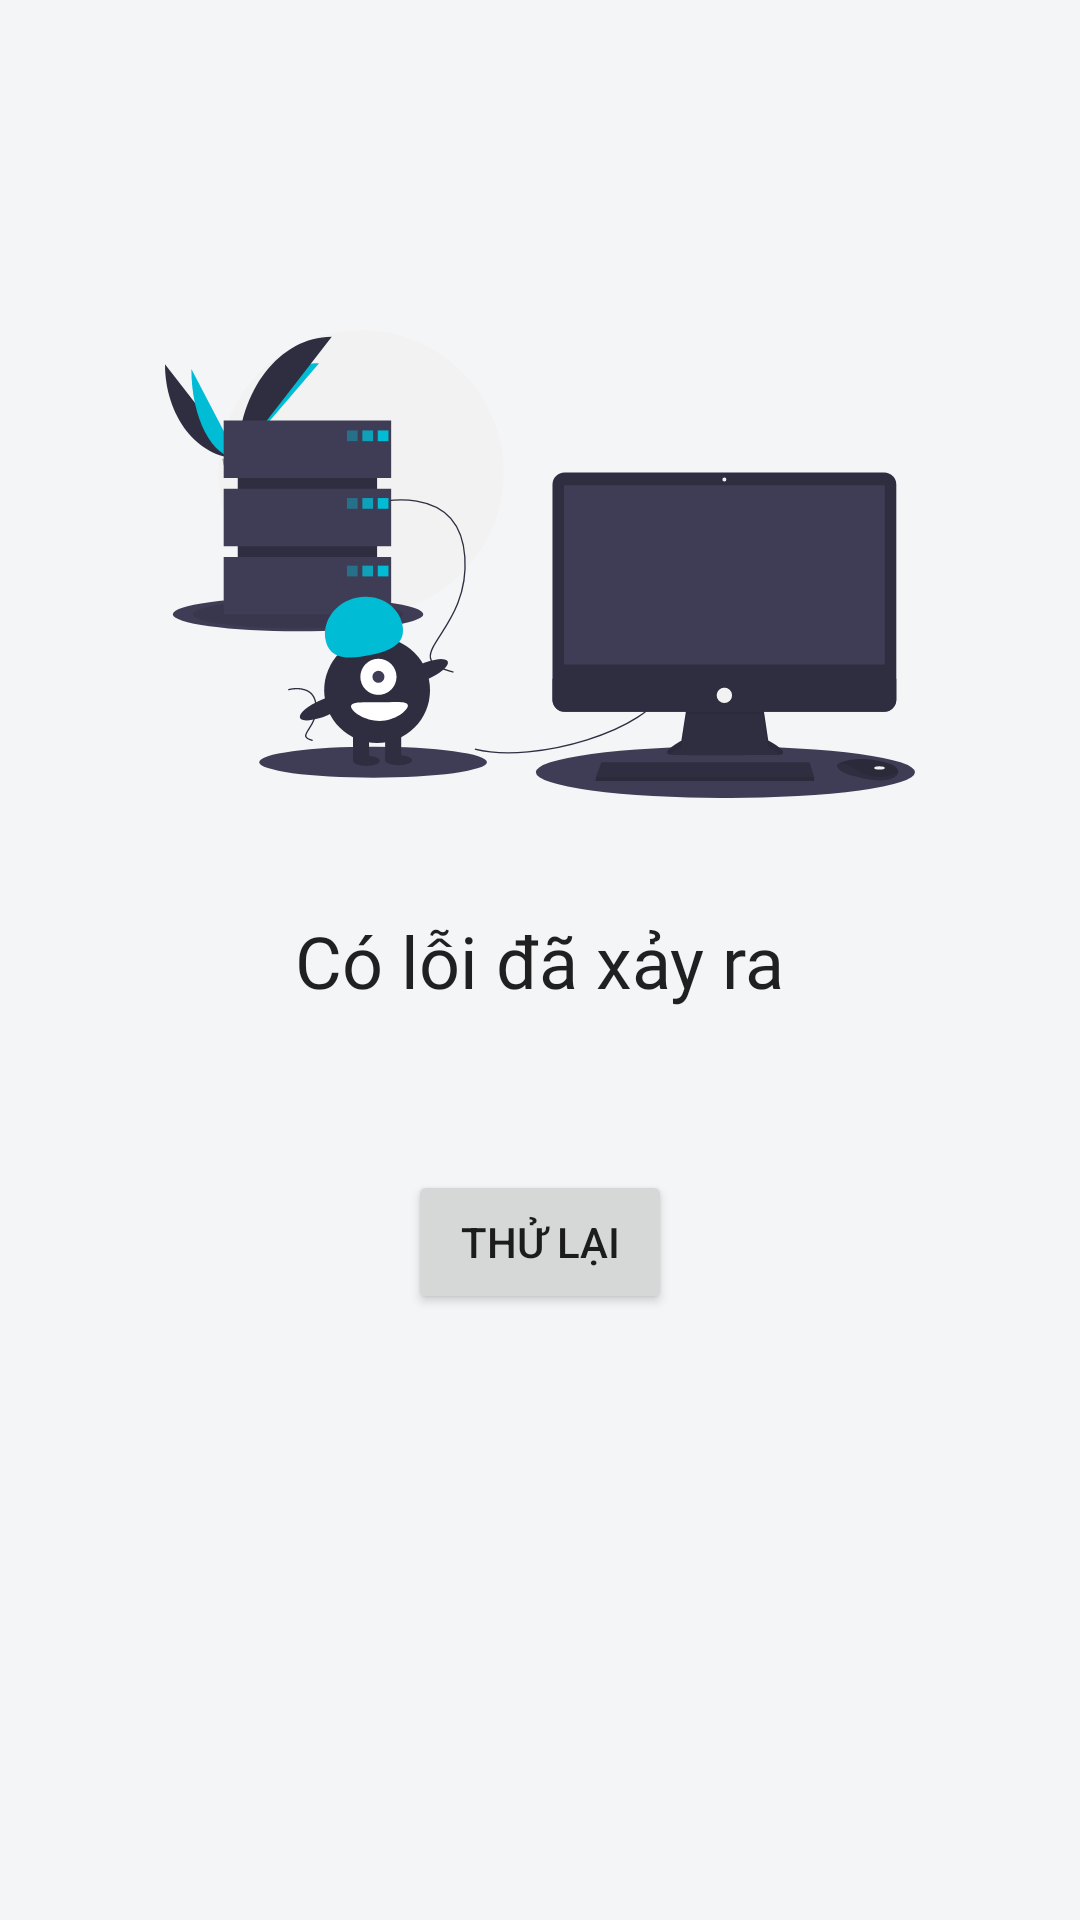

Write the Android layout XML for this screen, with the resource values it uses.
<!-- AndroidManifest.xml: application theme AppTheme -->
<!-- res/layout/include_error_state.xml -->
<?xml version="1.0" encoding="utf-8"?>
<androidx.constraintlayout.widget.ConstraintLayout xmlns:android="http://schemas.android.com/apk/res/android"
    xmlns:app="http://schemas.android.com/apk/res-auto"
    xmlns:tools="http://schemas.android.com/tools"
    android:layout_width="match_parent"
    android:layout_height="match_parent">

    <ImageView
        android:id="@+id/image_error_state"
        android:layout_width="250dp"
        android:layout_height="200dp"
        app:layout_constraintBottom_toBottomOf="parent"
        app:layout_constraintEnd_toEndOf="parent"
        app:layout_constraintStart_toStartOf="parent"
        app:layout_constraintTop_toTopOf="parent"
        app:layout_constraintVertical_bias="0.20"
        app:srcCompat="@drawable/undraw_server_down_s4lk" />

    <TextView
        android:id="@+id/title_error"
        android:layout_width="wrap_content"
        android:layout_height="wrap_content"
        android:layout_marginTop="@dimen/margin_normal_100"
        android:text="@string/title_error_state"
        android:textAppearance="@style/TitleBig"
        app:layout_constraintEnd_toEndOf="@+id/image_error_state"
        app:layout_constraintStart_toStartOf="@+id/image_error_state"
        app:layout_constraintTop_toBottomOf="@+id/image_error_state" />

    <TextView
        android:id="@+id/text_error_content"
        android:layout_width="0dp"
        android:layout_height="wrap_content"
        android:layout_marginStart="@dimen/margin_normal_100"
        android:layout_marginTop="@dimen/margin_small_100"
        android:layout_marginEnd="@dimen/margin_normal_100"
        android:gravity="center_horizontal"
        android:textAppearance="@style/TextNormal"
        app:layout_constraintEnd_toEndOf="parent"
        app:layout_constraintStart_toStartOf="parent"
        app:layout_constraintTop_toBottomOf="@+id/title_error"
        tools:text="Network Connection not detected.Please try again dasdad sdasd  sdasdad ad ad as" />

    <Button
        android:id="@+id/button_retry"
        android:layout_width="wrap_content"
        android:layout_height="wrap_content"
        android:layout_marginTop="@dimen/margin_normal_150"
        android:text="@string/retry"
        app:layout_constraintEnd_toEndOf="@+id/text_error_content"
        app:layout_constraintStart_toStartOf="@+id/text_error_content"
        app:layout_constraintTop_toBottomOf="@+id/text_error_content" />
</androidx.constraintlayout.widget.ConstraintLayout>
<!-- resources referenced by this layout -->
<resources>
  <dimen name="margin_normal_100">16dp</dimen>
  <dimen name="margin_normal_150">24dp</dimen>
  <dimen name="margin_small_100">8dp</dimen>
  <string name="retry">Thử lại</string>
  <string name="title_error_state">Có lỗi đã xảy ra</string>
  <style name="TextNormal" parent="TextAppearance.MaterialComponents.Subtitle1">
          <item name="android:fontFamily">@font/roboto</item>
          <item name="fontFamily">@font/roboto</item>
          <item name="android:maxLines">2</item>
          <item name="android:ellipsize">marquee</item>
      </style>
  <style name="TitleBig" parent="TextAppearance.MaterialComponents.Headline5">
          <item name="android:fontFamily">@font/roboto_medium</item>
          <item name="fontFamily">@font/roboto_medium</item>
      </style>
  <color name="colorPrimary">#3ddc84</color>
  <color name="colorPrimaryDark">#388E3C</color>
  <color name="colorSecondary">#4285f4</color>
  <color name="colorOnPrimary">#FFFFFF</color>
  <color name="colorOnSecondary">#000000</color>
  <color name="colorOnBackground">#000000</color>
  <color name="colorOnError">#EF5350</color>
  <color name="colorOnSurface">#000000</color>
  <color name="colorSurface">#FFFFFF</color>
  <style name="Widget.OutLineTextInputLayout" parent="Widget.MaterialComponents.TextInputLayout.OutlinedBox">
          <item name="endIconMode">clear_text</item>
          <item name="android:textAppearance">@style/TextNormal</item>
      </style>
  <style name="Widget.EditText" parent="Widget.AppCompat.EditText">
          <item name="android:inputType">text</item>
      </style>
  <style name="Widget.CheckBox" parent="Widget.AppCompat.CompoundButton.CheckBox">
          <item name="android:textAppearance">@style/TextSmall</item>
          <item name="android:textColor">@color/colorSecondary</item>
          <item name="android:fontFamily">@font/roboto_medium</item>
          <item name="fontFamily">@font/roboto_medium</item>
      </style>
  <style name="Widget.Button" parent="Widget.MaterialComponents.Button">
          <item name="cornerSize">8dp</item>
          <item name="shapeAppearance">@style/ButtonShapeAppearance</item>
      </style>
  <color name="colorBackground">#F3F5F7</color>
  <style name="ModalBottomSheetDialog" parent="Theme.MaterialComponents.Light.BottomSheetDialog">
          <item name="bottomSheetStyle">@style/MyModalBottomSheet</item>
      </style>
  <style name="TextSmall" parent="TextAppearance.MaterialComponents.Body1">
          <item name="android:fontFamily">@font/roboto</item>
          <item name="fontFamily">@font/roboto</item>
          <item name="android:textColor">@color/colorTextSecondary</item>
      </style>
  <style name="ButtonShapeAppearance" parent="ShapeAppearance.MaterialComponents.MediumComponent">
          <item name="cornerFamilyTopLeft">cut</item>
          <item name="cornerFamilyBottomLeft">cut</item>
          <item name="cornerFamilyTopRight">cut</item>
          <item name="cornerFamilyBottomRight">cut</item>
      </style>
  <style name="MyModalBottomSheet" parent="Widget.MaterialComponents.BottomSheet.Modal">
          <item name="shapeAppearance">@style/BottomSheetShapeAppearance</item>
      </style>
  <color name="colorTextSecondary">#918E8E</color>
  <style name="BottomSheetShapeAppearance" parent="ShapeAppearance.MaterialComponents.MediumComponent">
          <item name="cornerFamily">rounded</item>
          <item name="cornerSize">8dp</item>
          <item name="android:radius">4dp</item>
      </style>
</resources>
